Run: headless pygame with SDL's dummy video driver; simulated clock (each Clock.tick advances the game by its frame time, no real sleeping); random seed 0; keys injected as events and as key.get_pressed() state; no mouse input.
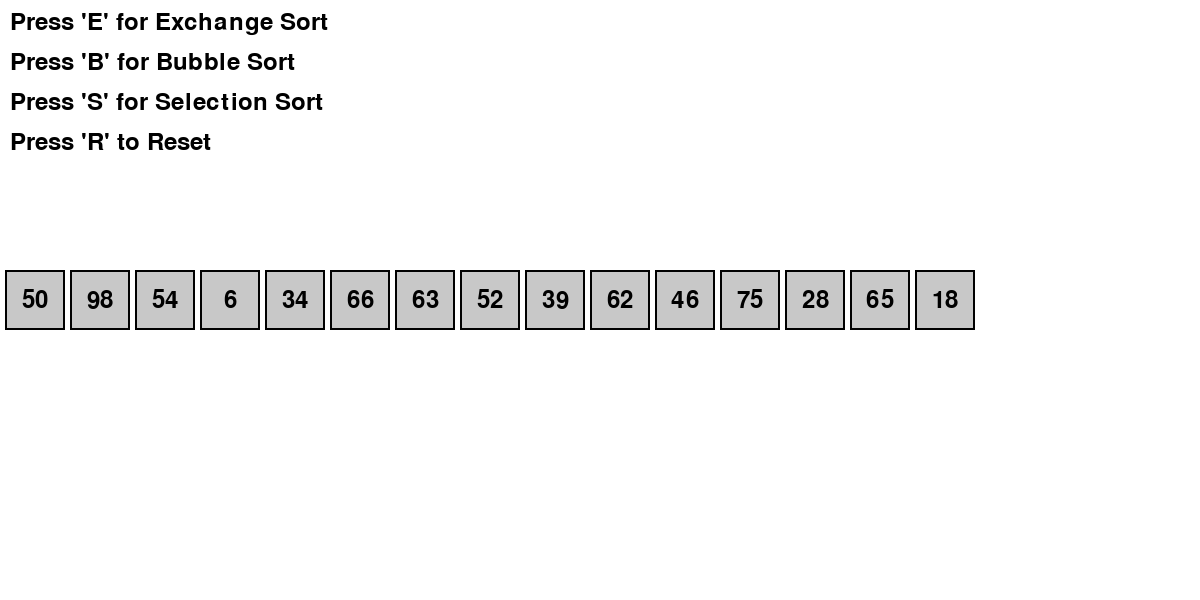
Frame 1 of 4 · flips 1–60 · no input
Frame 2 of 4 · flips 61–180 · tapped SPACE, RETURN · held RIGHT (→), D · screen unchanged from frame 1, image omitted
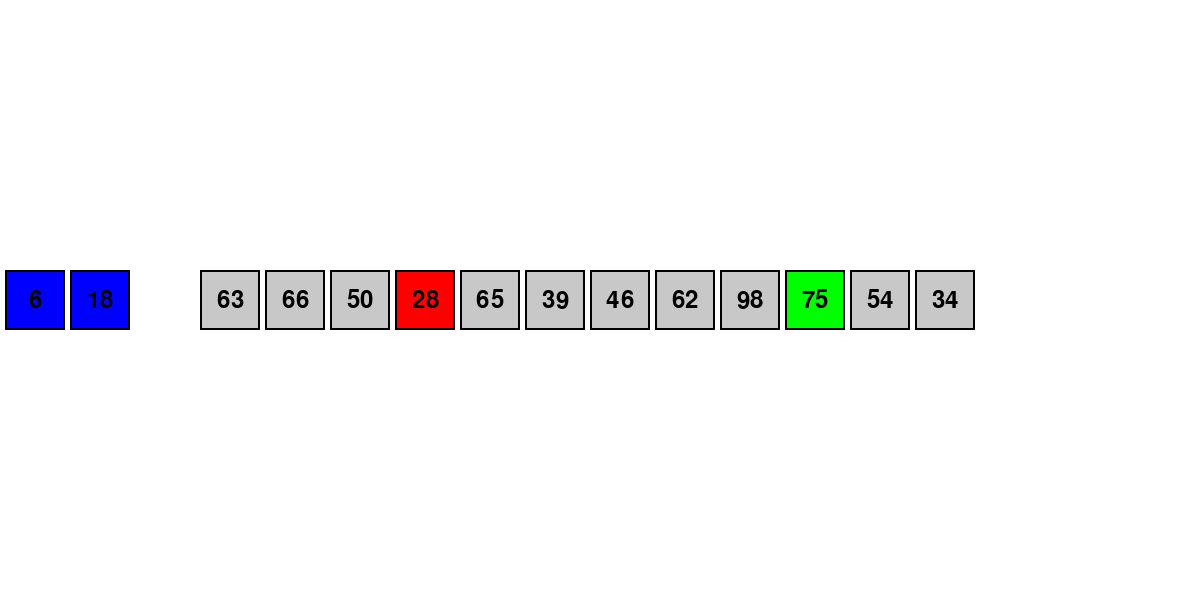
Frame 3 of 4 · flips 181–300 · held DOWN (↓), S
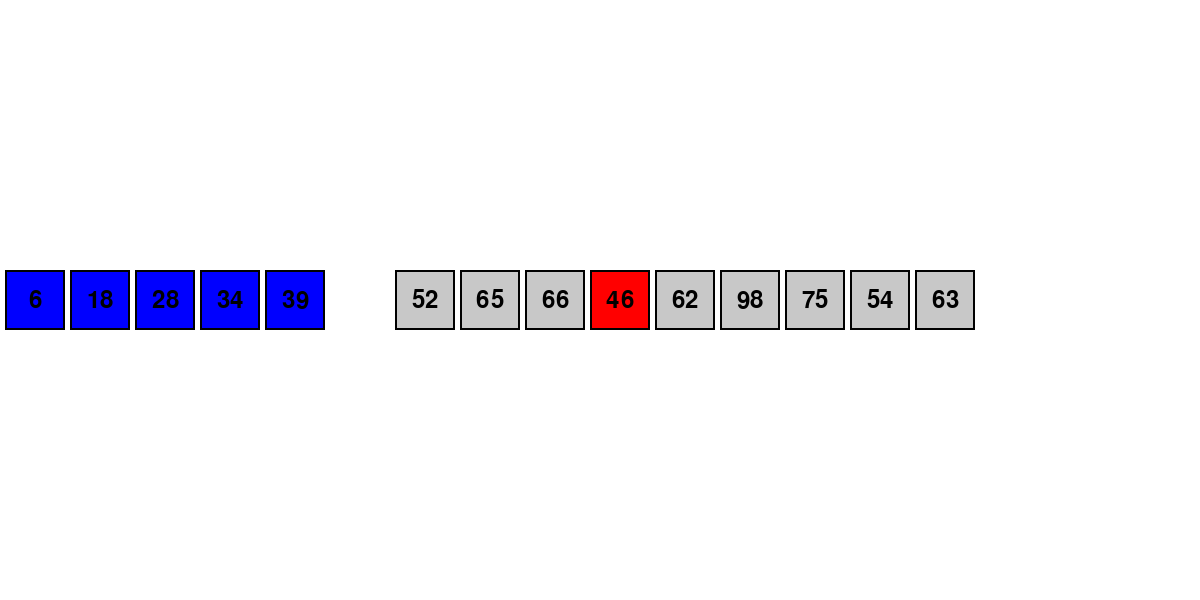
Frame 4 of 4 · flips 301–420 · held LEFT (←), A, UP (↑), W

The pygame program that drew these frames:

import pygame
import sys
import random

pygame.init()

WHITE, BLACK, GRAY, RED, GREEN, BLUE = (255, 255, 255), (0, 0, 0), (200, 200, 200), (255, 0, 0), (0, 255, 0), (0, 0, 255)

WIDTH, HEIGHT = 1200, 600
screen = pygame.display.set_mode((WIDTH, HEIGHT), pygame.RESIZABLE)
pygame.display.set_caption("Sorting Algorithms Visualization")

BLOCK_WIDTH, BLOCK_HEIGHT, SPACING = 60, 60, 5

data = [random.randint(1, 99) for _ in range(15)]

class Block:
    def __init__(self, x, y, value):
        self.x, self.y, self.value = x, y, value
        self.color = GRAY
        self.font = pygame.font.Font(None, 36)

    def draw(self, surface):
        pygame.draw.rect(surface, self.color, (self.x, self.y, BLOCK_WIDTH, BLOCK_HEIGHT))
        pygame.draw.rect(surface, BLACK, (self.x, self.y, BLOCK_WIDTH, BLOCK_HEIGHT), 2)
        text = self.font.render(str(self.value), True, BLACK)
        text_rect = text.get_rect(center=(self.x + BLOCK_WIDTH // 2, self.y + BLOCK_HEIGHT // 2))
        surface.blit(text, text_rect)

    def move_to(self, new_x, new_y, steps=10):
        start_x, start_y = self.x, self.y
        for i in range(steps):
            self.x = start_x + (new_x - start_x) * i // steps
            self.y = start_y + (new_y - start_y) * i // steps
            draw_blocks()
            pygame.time.wait(5)
        self.x, self.y = new_x, new_y

blocks = [Block(i * (BLOCK_WIDTH + SPACING) + SPACING, HEIGHT // 2 - BLOCK_HEIGHT // 2, val) for i, val in enumerate(data)]

def draw_blocks():
    screen.fill(WHITE)
    for block in blocks:
        block.draw(screen)
    pygame.display.flip()

def exchange_sort():
    n = len(blocks)
    for i in range(n):
        for j in range(i+1, n):
            blocks[i].color, blocks[j].color = RED, GREEN
            draw_blocks()
            display_sort_title("Exchange Sort")
            pygame.time.wait(200)
            if blocks[i].value > blocks[j].value:
                blocks[i].color, blocks[j].color = GREEN, RED
                draw_blocks()
                display_sort_title("Exchange Sort")
                pygame.time.wait(100)
                x1, y1 = blocks[i].x, blocks[i].y
                x2, y2 = blocks[j].x, blocks[j].y
                blocks[i].move_to(x2, y1)
                blocks[j].move_to(x1, y2)
                blocks[i], blocks[j] = blocks[j], blocks[i]
            blocks[i].color = blocks[j].color = GRAY
    for block in blocks:
        block.color = BLUE
    draw_blocks()
    display_sort_title("Exchange Sort - Complete")

def bubble_sort():
    n = len(blocks)
    for i in range(n):
        for j in range(0, n-i-1):
            blocks[j].color, blocks[j+1].color = RED, GREEN
            draw_blocks()
            display_sort_title("Bubble Sort")
            pygame.time.wait(200)
            if blocks[j].value > blocks[j+1].value:
                blocks[j].color, blocks[j+1].color = GREEN, RED
                draw_blocks()
                display_sort_title("Bubble Sort")
                pygame.time.wait(100)
                x1, y1 = blocks[j].x, blocks[j].y
                x2, y2 = blocks[j+1].x, blocks[j+1].y
                blocks[j].move_to(x2, y1)
                blocks[j+1].move_to(x1, y2)
                blocks[j], blocks[j+1] = blocks[j+1], blocks[j]
            blocks[j].color = blocks[j+1].color = GRAY
    for block in blocks:
        block.color = BLUE
    draw_blocks()
    display_sort_title("Bubble Sort - Complete")

def selection_sort():
    n = len(blocks)
    for i in range(n):
        min_idx = i
        blocks[i].color = RED
        for j in range(i+1, n):
            blocks[j].color = GREEN
            draw_blocks()
            display_sort_title("Selection Sort")
            pygame.time.wait(200)
            if blocks[j].value < blocks[min_idx].value:
                blocks[min_idx].color = GRAY
                min_idx = j
                blocks[min_idx].color = RED
            else:
                blocks[j].color = GRAY
        if min_idx != i:
            blocks[i].color, blocks[min_idx].color = GREEN, RED
            draw_blocks()
            display_sort_title("Selection Sort")
            pygame.time.wait(100)
            x1, y1 = blocks[i].x, blocks[i].y
            x2, y2 = blocks[min_idx].x, blocks[min_idx].y
            blocks[i].move_to(x2, y1)
            blocks[min_idx].move_to(x1, y2)
            blocks[i], blocks[min_idx] = blocks[min_idx], blocks[i]
        blocks[i].color = BLUE
    draw_blocks()
    display_sort_title("Selection Sort - Complete")

def resize_blocks():
    global BLOCK_WIDTH, BLOCK_HEIGHT, SPACING
    BLOCK_WIDTH = min(60, (WIDTH - SPACING * (len(blocks) + 1)) // len(blocks))
    BLOCK_HEIGHT = min(60, HEIGHT // 3)
    SPACING = 5
    for i, block in enumerate(blocks):
        block.x = i * (BLOCK_WIDTH + SPACING) + SPACING
        block.y = HEIGHT // 2 - BLOCK_HEIGHT // 2

def shuffle_blocks():
    global blocks
    random.shuffle(blocks)
    for i, block in enumerate(blocks):
        block.x = i * (BLOCK_WIDTH + SPACING) + SPACING
        block.y = HEIGHT // 2 - BLOCK_HEIGHT // 2
        block.color = GRAY
    draw_blocks()

def display_sort_title(title):
    title_font = pygame.font.Font(None, 48)
    title_surface = title_font.render(title, True, BLACK)
    title_rect = title_surface.get_rect(center=(WIDTH // 2, 50))
    screen.blit(title_surface, title_rect)
    pygame.display.flip()

running = True
sorting = False
clock = pygame.time.Clock()

font = pygame.font.Font(None, 36)
exchange_text = font.render("Press 'E' for Exchange Sort", True, BLACK)
bubble_text = font.render("Press 'B' for Bubble Sort", True, BLACK)
selection_text = font.render("Press 'S' for Selection Sort", True, BLACK)
reset_text = font.render("Press 'R' to Reset", True, BLACK)

while running:
    for event in pygame.event.get():
        if event.type == pygame.QUIT:
            running = False
        elif event.type == pygame.VIDEORESIZE:
            WIDTH, HEIGHT = event.size
            screen = pygame.display.set_mode((WIDTH, HEIGHT), pygame.RESIZABLE)
            resize_blocks()
        elif event.type == pygame.KEYDOWN:
            if event.key == pygame.K_e and not sorting:
                shuffle_blocks()
                sorting = True
                exchange_sort()
                sorting = False
            elif event.key == pygame.K_b and not sorting:
                shuffle_blocks()
                sorting = True
                bubble_sort()
                sorting = False
            elif event.key == pygame.K_s and not sorting:
                shuffle_blocks()
                sorting = True
                selection_sort()
                sorting = False
            elif event.key == pygame.K_r:
                sorting = False
                data = [random.randint(1, 99) for _ in range(15)]
                blocks = [Block(i * (BLOCK_WIDTH + SPACING) + SPACING, HEIGHT // 2 - BLOCK_HEIGHT // 2, val) for i, val in enumerate(data)]
                resize_blocks()

    screen.fill(WHITE)
    for block in blocks:
        block.draw(screen)
    screen.blit(exchange_text, (10, 10))
    screen.blit(bubble_text, (10, 50))
    screen.blit(selection_text, (10, 90))
    screen.blit(reset_text, (10, 130))
    pygame.display.flip()

    clock.tick(60)

pygame.quit()
sys.exit()
